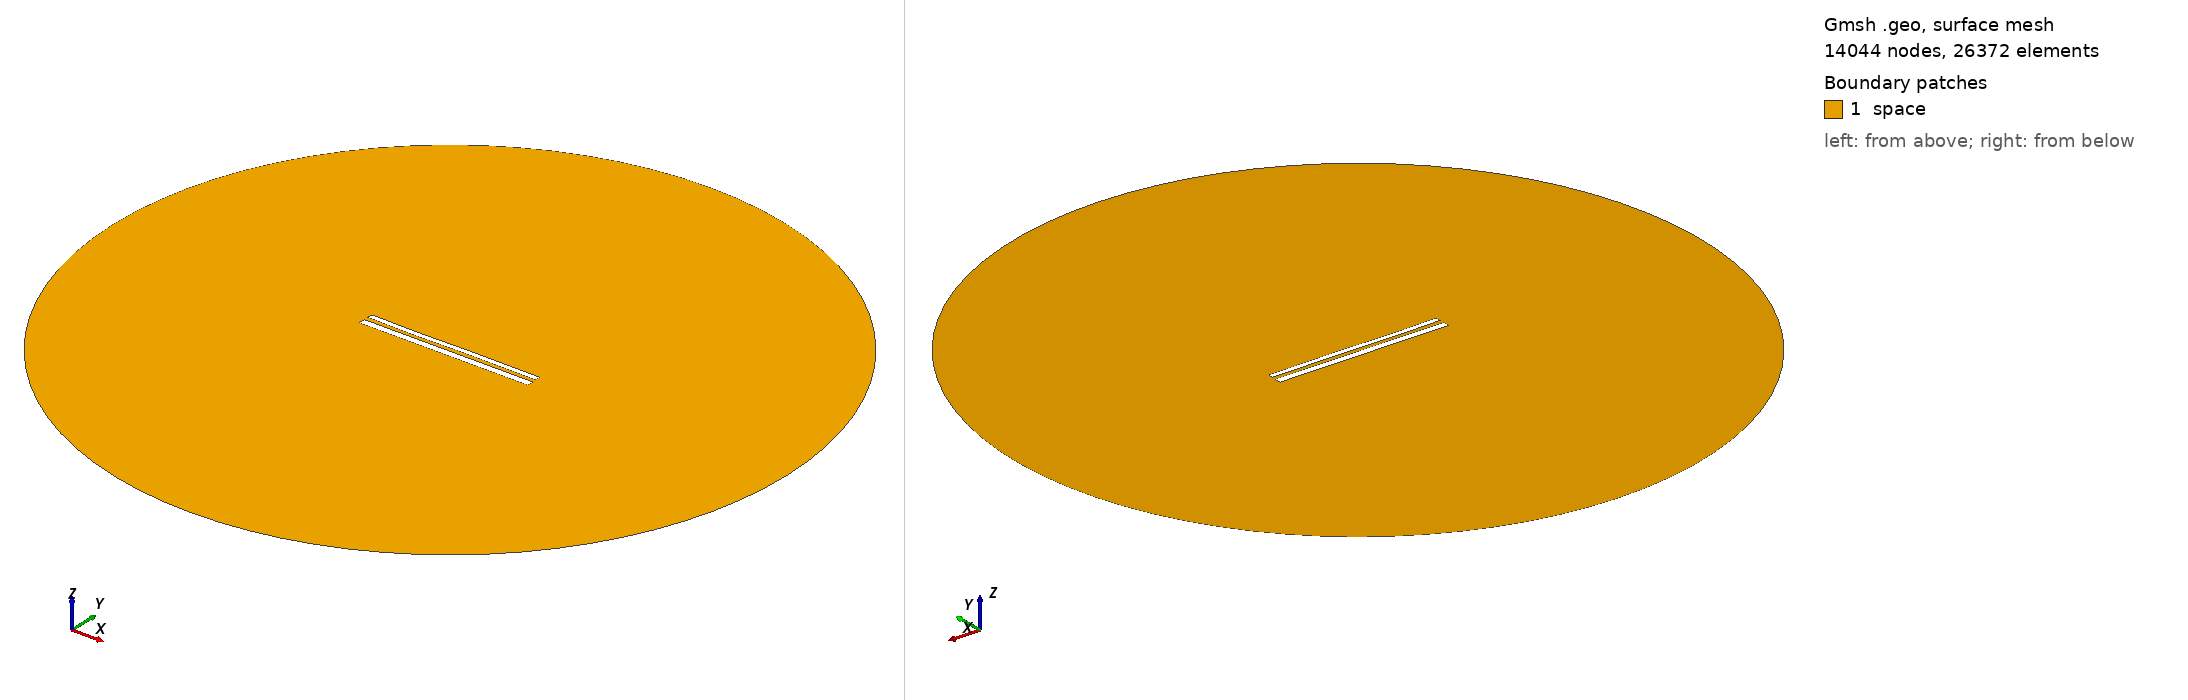

Gmsh geometry script, surface-meshed: 14044 nodes, 26372 surface elements. Boundary patches (legend numbers): 1 space. Left view from above one corner, right view from below the opposite corner. Legend entries are the model's physical surfaces. The drawing asked Gmsh for element sizes between 1% and 20% of the model's largest extent; the script's own settings can give other sizes.

=== 11902.geo (drawn) ===
//---------------------------------------
// Geometry kernel
//---------------------------------------

SetFactory("OpenCASCADE");



//---------------------------------------
// Parameters of the geometry
//---------------------------------------

// Overetch of the upper plate
overetch = 0.375;

// Distance between the plates
distance = 2.5;

// Discretization over the x axis (for the deformation)
nx = 50; 

// Length of the plate
L = 100 - overetch; 

// Number of modes
n = 4; 

// 1st mode coefficient
coeff(1) = -0.15;
beta(1) = 0.596864 * 3.1415926535 / L;

// 2nd mode coefficient
coeff(2) = -0.075;
beta(2) = 1.49418 * 3.1415926535 / L;

// 3rd mode coefficient
coeff(3) = -0.15;
beta(3) = 2.50025 * 3.1415926535 / L;

// 4th mode coefficient
coeff(4) = -0.075;
beta(4) = 3.49999 * 3.1415926535 / L;



//---------------------------------------
// Upper plate (deformed rectangle)
//---------------------------------------

// Coordiantes of the upper plate
xmin = -50;
xmax = 50 - overetch;

// Height of the upper plate
yheight = 4 - 2 * overetch;

// Indexes of the points
UpperID[] = {};
LowerID[] = {};
LeftID[] = {};
RightID[] = {};

// Point index
p = 1;

// Horizontal edges
For i In {1:nx}
    x = xmin + (i-1)*(xmax - xmin)/(nx-1);

    y_bottom = distance / 2 + overetch;
    For j In {1:n}
        C = (Cosh(beta(j)*L) + Cos(beta(j)*L)) / (Sinh(beta(j)*L) + Sin(beta(j)*L));
        y_bottom  = y_bottom + coeff(j) * (Cosh(beta(j)*(x+50)) - Cos(beta(j)*(x+50)) - C * (Sinh(beta(j)*(x+50)) - Sin(beta(j)*(x+50))));
    EndFor

    y_top = y_bottom + yheight;

    Point(p) = {x, y_top, 0, 1.0};
    UpperID[i] = p;
    p = p + 1;

    Point(p) = {x, y_bottom, 0, 1.0};
    LowerID[i] = p;
    p = p + 1;
EndFor

// Create point lists
UpperPts[] = {}; LowerPts[] = {};
For i In {1:nx}
  UpperPts[] += {UpperID[i]};
  LowerPts[] += {LowerID[i]};
EndFor

// Build splines
Spline(1) = {UpperPts[]};
Spline(2) = {LowerPts[]};
Line(3) = {LowerPts[nx-1], UpperPts[nx-1]};
Line(4) = {LowerPts[0], UpperPts[0]};

// Build the plane surface
Curve Loop(1) = {2, 3, -1, -4};
Plane Surface(1) = {1};



//---------------------------------------
// Lower plate (rectangle)
//---------------------------------------

// Vertices
Point(1001) = {-50, -1, 0, 1.0};
Point(1002) = { 50, -1, 0, 1.0};
Point(1003) = { 50,  -5, 0, 1.0};
Point(1004) = {-50,  -5, 0, 1.0};

// Edges
Line(5) = {1001, 1002};
Line(6) = {1002, 1003};
Line(7) = {1003, 1004};
Line(8) = {1004, 1001};

// Plane surface
Line Loop(2) = {5, 6, 7, 8};
Plane Surface(2) = {2}; 



//---------------------------------------
// Outer (fictious) boundary
//---------------------------------------

// Points
Point(1005) = {0, 0, 0};       // Center
Point(1006) = {200, 0, 0};     // Start point
Point(1007) = {0, 200, 0};     // 90 degrees
Point(1008) = {-200, 0, 0};    // 180 degrees
Point(1009) = {0, -200, 0};    // 270 degrees

// Circle arcs (each needs start, center, end)
Circle(9) = {1006, 1005, 1007};
Circle(10) = {1007, 1005, 1008};
Circle(11) = {1008, 1005, 1009};
Circle(12) = {1009, 1005, 1006};

// Plane surface for the entire domain
Curve Loop(3) = {9, 10, 11, 12};
Surface(3) = {3};

// Subtract the plates from the whole domain to obtain the actual domain where we want to solve the equations
BooleanDifference{ Surface{3}; Delete; }{ Surface{1}; Surface{2}; Delete; }




//---------------------------------------
// Transfinite Lines/Curves
//---------------------------------------

// Set the number of points on the boundaries
r = 7;

// Plates
Transfinite Curve {1, 2} = 50*r Using Progression 1;
Transfinite Curve {3, 4} = 2*r Using Progression 1;
Transfinite Line {5, 7} = 50*r Using Progression 1;
Transfinite Line {6, 8} = 2*r Using Progression 1;

// Outer boundary
Transfinite Line {9, 10, 11, 12} = 20 Using Progression 1;



//---------------------------------------
// Physical groups
//---------------------------------------                

// Physical curves (boundaries)
Physical Line("force_segment", 10) = {2};
Physical Line("upper_plate", 11) = {1, 3, 4};
Physical Line("lower_plate", 12) = {5, 6, 7, 8};
Physical Line("boundary", 20) = {9, 10, 11, 12};

// Physical Surfaces
Physical Surface("space", 30) = {3};



//---------------------------------------
// 6. Generate the Mesh
//---------------------------------------

// 2D mesh generation
Mesh 2;
